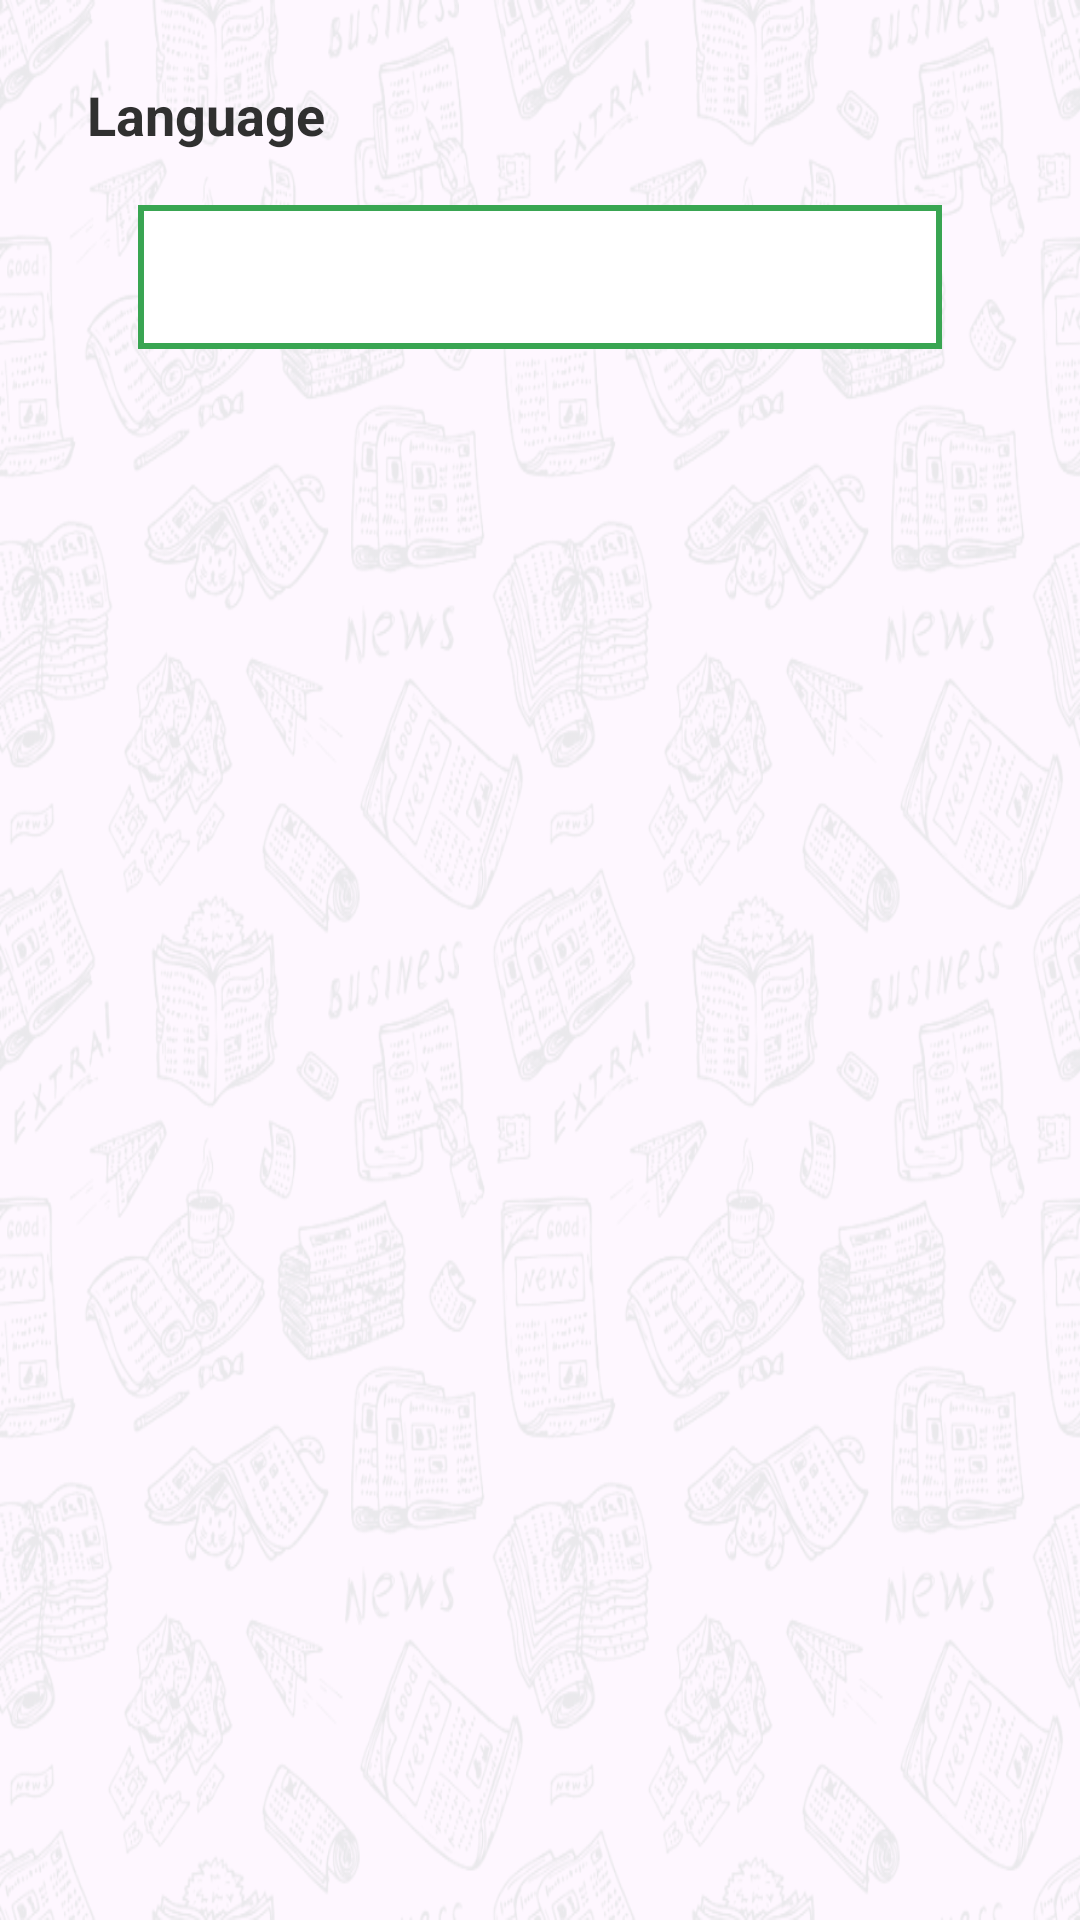

The Android layout XML behind this screen, and the referenced resources:
<!-- AndroidManifest.xml: application theme Theme.NewsApp -->
<!-- res/layout/fragment_settings.xml -->
<?xml version="1.0" encoding="utf-8"?>
<androidx.constraintlayout.widget.ConstraintLayout xmlns:android="http://schemas.android.com/apk/res/android"
    xmlns:app="http://schemas.android.com/apk/res-auto"
    xmlns:tools="http://schemas.android.com/tools"
    android:layout_width="match_parent"
    android:layout_height="match_parent"
    android:background="@drawable/background"
    tools:context=".ui.fragments.settings.SettingsFragment">

    <TextView
        android:id="@+id/languageTv"
        android:layout_width="wrap_content"
        android:layout_height="wrap_content"
        android:layout_marginStart="29dp"
        android:layout_marginTop="26dp"
        android:text="@string/language"
        android:textColor="@color/black_2"
        android:textSize="18sp"
        android:textStyle="bold"
        app:layout_constraintStart_toStartOf="parent"
        app:layout_constraintTop_toTopOf="parent" />

    <Spinner
        android:id="@+id/spinner"
        android:layout_width="0dp"
        android:layout_height="48dp"
        android:layout_marginHorizontal="46dp"
        android:layout_marginTop="18dp"
        android:background="@drawable/spinner_design"
        android:spinnerMode="dropdown"
        app:layout_constraintEnd_toEndOf="parent"
        app:layout_constraintStart_toStartOf="parent"
        app:layout_constraintTop_toBottomOf="@+id/languageTv" />
</androidx.constraintlayout.widget.ConstraintLayout>
<!-- resources referenced by this layout -->
<resources>
  <color name="black_2">#303030</color>
  <!-- drawable background: png bitmap (drawable, 569083 bytes) -->
  <!-- drawable spinner_design (drawable) -->
  <?xml version="1.0" encoding="utf-8"?>
  <shape xmlns:android="http://schemas.android.com/apk/res/android"
      android:shape="rectangle">
  
      <stroke
          android:width="2dp"
          android:color="@color/green" />
  
      <solid android:color="@color/white" />
  
  </shape>
  <string name="language">Language</string>
  <style name="Theme.NewsApp" parent="Base.Theme.NewsApp" />
  <color name="green">#39A552</color>
  <color name="white">#FFFFFFFF</color>
  <style name="Base.Theme.NewsApp" parent="Theme.Material3.DayNight.NoActionBar">
          <item name="colorPrimary">@color/green</item>
          <item name="colorPrimaryVariant">@color/green</item>
          <item name="colorOnPrimary">@color/white</item>
      </style>
</resources>
